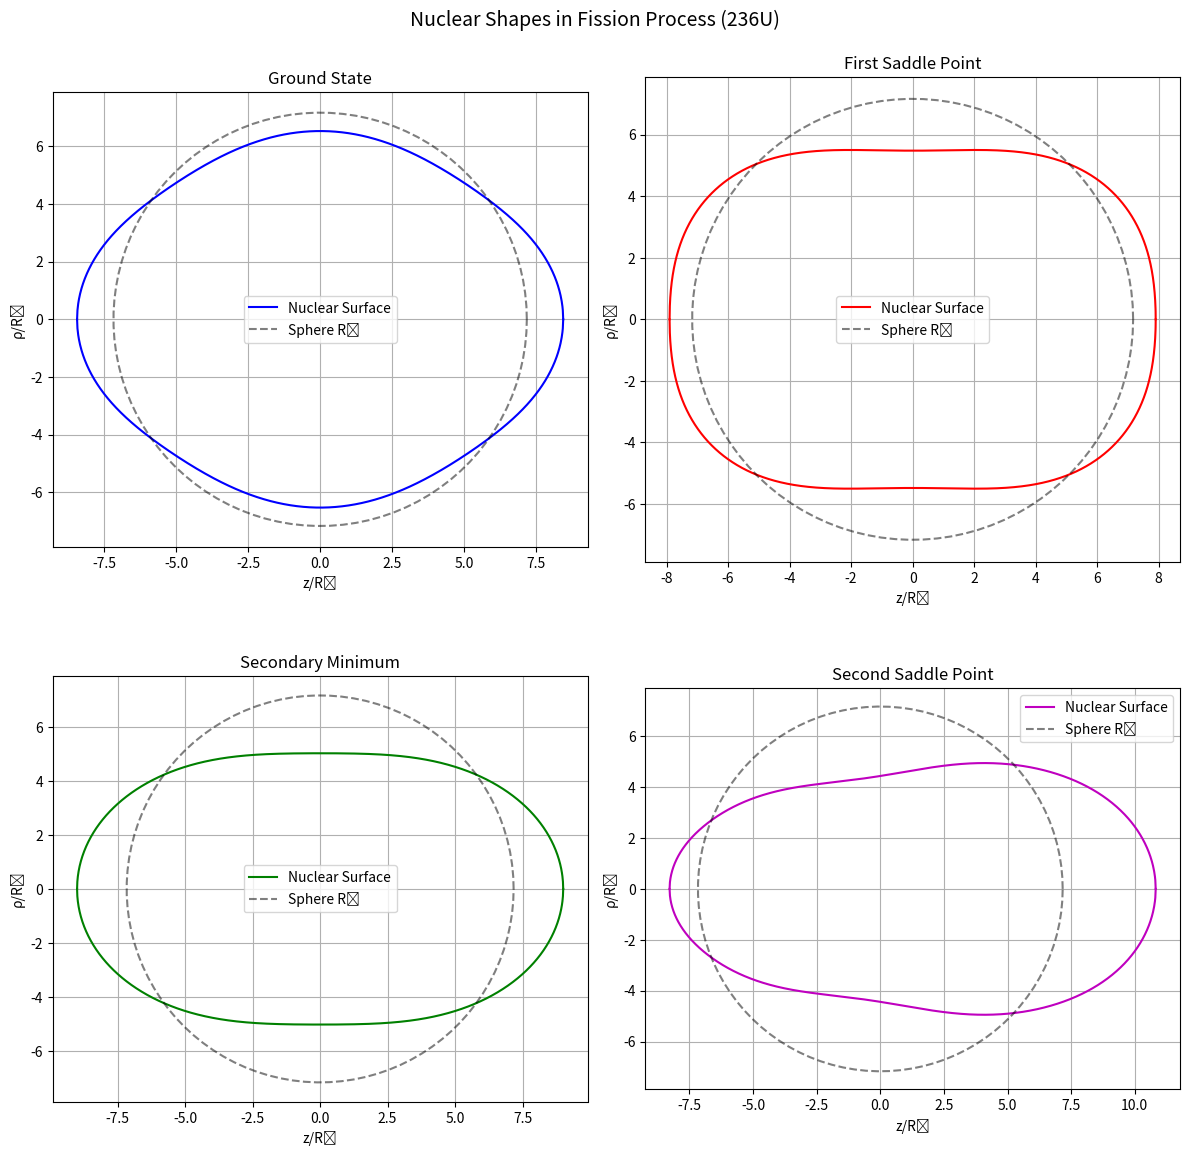

Reproduce this figure in Python.
"""
Nuclear Shapes in Fission Process (236U)
"""

import math

import matplotlib.pyplot as plt
import numpy as np


def double_factorial(n):
    """Calculate double factorial n!!"""
    return math.prod(range(n, 0, -2))


def cassini_coordinates(R, x, alpha, alpha_params):
    """
    Calculate cylindrical coordinates using Cassini oval parametrization.

    Parameters:
    R, x: Lemniscate coordinate system parameters
    alpha: Main deformation parameter (0 to 1)
    alpha_params: Array of alpha parameters where index+1 corresponds to the parameter number
                 e.g., alpha_params[0] is α₁, alpha_params[2] is α₃, etc.
    """
    # Create dictionary of non-zero alpha parameters
    alpha_dict = {i + 1: val for i, val in enumerate(alpha_params)}

    # Calculate first sum term
    sum_all = sum(alpha_dict.values())

    # Calculate second sum term (with alternating signs)
    sum_alternating = sum((-1) ** n * val for n, val in alpha_dict.items())

    # Calculate third sum term (for the factorial part)
    # For nth term in sum, use α₂ₙ
    # e.g., n=1: use α₂, n=2: use α₄, n=3: use α₆, etc., if available, otherwise use 0
    sum_factorial = sum((-1) ** n * alpha_dict.get(2 * n, 0) * double_factorial(2 * n - 1) / (2 ** n * math.factorial(n))
                        for n in range(1, (max(alpha_dict.keys()) + 1) // 2 + 1))

    # Calculate epsilon using the formula from equation (6)
    eps = (alpha - 1) / 4 * ((1 + sum_all) ** 2 + (1 + sum_alternating) ** 2) + (alpha + 1) / 2 * (1 + sum_factorial) ** 2

    R_0 = 1.16 * 236 ** (1 / 3)  # Base radius

    # Calculate s parameter
    s = eps * R_0 ** 2

    # Calculate p(x) according to equation (3)
    p2 = R ** 4 + 2 * s * R ** 2 * (2 * x ** 2 - 1) + s ** 2
    p = np.sqrt(p2)

    # Calculate rho and z according to equations (3)

    under_sqrt_rho = p - R ** 2 * (2 * x ** 2 - 1) - s
    if under_sqrt_rho <= abs(1e-10):
        under_sqrt_rho = 0

    under_sqrt_z = p + R ** 2 * (2 * x ** 2 - 1) + s
    if under_sqrt_z <= abs(1e-10):
        under_sqrt_z = 0

    # if p - R ** 2 * (2 * x ** 2 - 1) - s < 0:
    #     print("Warning: p - R ** 2 * (2 * x ** 2 - 1) - s < 0")
    #     print(f"alpha: {alpha}, alpha_params: {alpha_params}")
    #     print(f"p: {p}, R: {R}, x: {x}, s: {s}")
    #     print(f"p - R ** 2 * (2 * x ** 2 - 1) - s: {p - R ** 2 * (2 * x ** 2 - 1) - s}")

    rho = 1 / np.sqrt(2) * np.sqrt(under_sqrt_rho)
    z = np.sign(x) / np.sqrt(2) * np.sqrt(under_sqrt_z)

    return rho, z


def generate_nuclear_shape(alpha, alpha_params, n_points=2000):
    """
    Generate points for nuclear shape using Cassini parametrization.

    Parameters:
    alpha: Main deformation parameter
    alpha_params: Array of alpha parameters
    n_points: Number of points for shape discretization
    """
    x = np.linspace(-1, 1, n_points)
    R_0 = 1.16 * 236 ** (1 / 3)  # Base radius

    # Calculate Legendre polynomials for each alpha parameter using numpy
    R = np.zeros_like(x)
    legendre_sum = np.zeros_like(x)
    for n, alpha_n in enumerate(alpha_params, start=1):
        if alpha_n != 0:
            # Add contribution of each non-zero alpha parameter using Legendre polynomial
            legendre = np.polynomial.legendre.Legendre.basis(n)
            legendre_sum += alpha_n * legendre(x)

    R = R_0 * (1 + legendre_sum)

    rho_points = []
    z_points = []

    for i in range(len(x)):
        rho, z = cassini_coordinates(R[i], x[i], alpha, alpha_params)
        rho_points.append(rho)
        z_points.append(z)

    return np.array(rho_points), np.array(z_points)


def plot_nuclear_shapes():
    """
    Create plots for different nuclear configurations from the paper.
    """
    fig, axs = plt.subplots(2, 2, figsize=(12, 12))
    fig.suptitle('Nuclear Shapes in Fission Process (236U)', fontsize=14)

    # Create reference sphere points
    R_0 = 1.16 * 236 ** (1/3)
    theta = np.linspace(0, 2*np.pi, 100)
    sphere_z = R_0 * np.cos(theta)
    sphere_rho = R_0 * np.sin(theta)

    # Ground state configuration
    # [α₁, α₂, α₃, α₄] - using 0 for α₂ as it's not used in the paper
    alpha_params1 = np.array([0.000, 0.000, 0.000, 0.075])
    rho1, z1 = generate_nuclear_shape(0.250, alpha_params1)
    axs[0, 0].plot(z1, rho1, 'b-', label='Nuclear Surface')
    axs[0, 0].plot(z1, -rho1, 'b-')
    axs[0, 0].plot(sphere_z, sphere_rho, 'k--', alpha=0.5, label='Sphere R₀')
    axs[0, 0].set_title('Ground State')
    axs[0, 0].set_aspect('equal')

    # First saddle point
    alpha_params2 = np.array([0.000, 0.000, 0.000, -0.075])
    rho2, z2 = generate_nuclear_shape(0.350, alpha_params2)
    axs[0, 1].plot(z2, rho2, 'r-', label='Nuclear Surface')
    axs[0, 1].plot(z2, -rho2, 'r-')
    axs[0, 1].plot(sphere_z, sphere_rho, 'k--', alpha=0.5, label='Sphere R₀')
    axs[0, 1].set_title('First Saddle Point')
    axs[0, 1].set_aspect('equal')

    # Secondary minimum
    alpha_params3 = np.array([0.000, 0.000, 0.000, 0.025])
    rho3, z3 = generate_nuclear_shape(0.525, alpha_params3)
    axs[1, 0].plot(z3, rho3, 'g-', label='Nuclear Surface')
    axs[1, 0].plot(z3, -rho3, 'g-')
    axs[1, 0].plot(sphere_z, sphere_rho, 'k--', alpha=0.5, label='Sphere R₀')
    axs[1, 0].set_title('Secondary Minimum')
    axs[1, 0].set_aspect('equal')

    # Second saddle point
    alpha_params4 = np.array([0.200, 0.000, 0.025, 0.050])
    rho4, z4 = generate_nuclear_shape(0.650, alpha_params4)
    axs[1, 1].plot(z4, rho4, 'm-', label='Nuclear Surface')
    axs[1, 1].plot(z4, -rho4, 'm-')
    axs[1, 1].plot(sphere_z, sphere_rho, 'k--', alpha=0.5, label='Sphere R₀')
    axs[1, 1].set_title('Second Saddle Point')
    axs[1, 1].set_aspect('equal')

    # Add grid and labels
    for ax in axs.flat:
        ax.grid(True)
        ax.set_xlabel('z/R₀')
        ax.set_ylabel('ρ/R₀')
        ax.legend()

    plt.tight_layout()
    plt.show()


if __name__ == "__main__":
    plot_nuclear_shapes()
